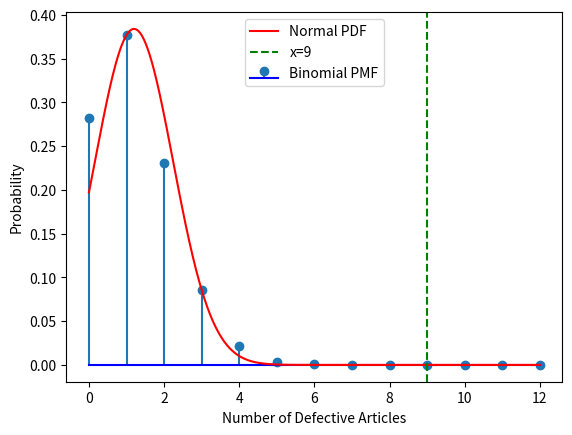

Generate this figure with matplotlib: (Note: this script raises an exception after producing the figure.)
import numpy as np
import matplotlib.pyplot as plt
from scipy.stats import binom, norm

n = 12  
p = 0.10  
k = np.arange(0, n+1)  
binomial_pmf = binom.pmf(k, n, p)
mu = n * p
sigma = np.sqrt(n * p * (1 - p))
x = np.linspace(0, n, 1000)
normal_pdf = norm.pdf(x, mu, sigma)
plt.stem(k, binomial_pmf, label='Binomial PMF', basefmt='b-')
plt.plot(x, normal_pdf, label='Normal PDF', color='r')
plt.axvline(x=9, color='g', linestyle='--', label='x=9')
plt.xlabel('Number of Defective Articles')
plt.ylabel('Probability')
plt.legend()
plt.savefig("../figs/figure.png")
plt.show()
